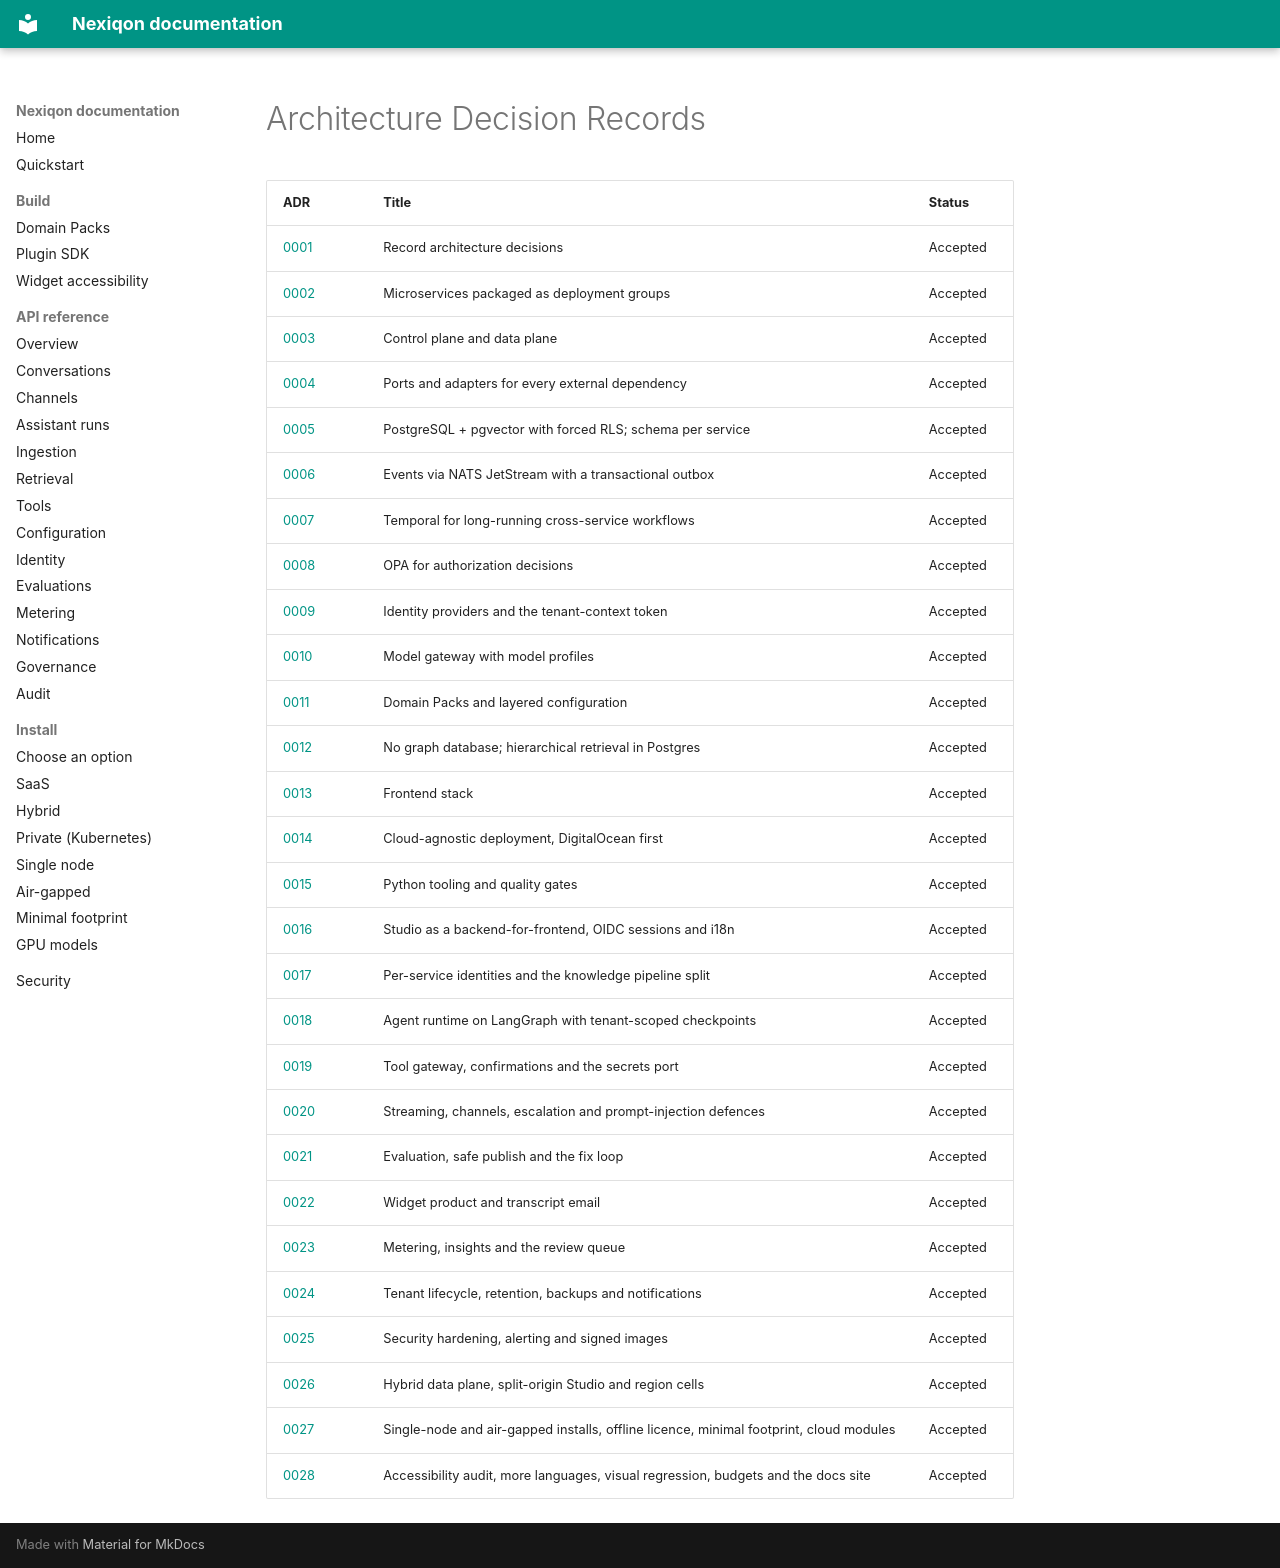

repository: aanaruna78/Nexiqon · page: adr/index.html · generator: mkdocs

# Architecture Decision Records

| ADR | Title | Status |
|---|---|---|
| [0001](0001-record-architecture-decisions.md) | Record architecture decisions | Accepted |
| [0002](0002-microservices-packaged-as-deployment-groups.md) | Microservices packaged as deployment groups | Accepted |
| [0003](0003-control-plane-and-data-plane.md) | Control plane and data plane | Accepted |
| [0004](0004-ports-and-adapters-for-every-external-dependency.md) | Ports and adapters for every external dependency | Accepted |
| [0005](0005-postgresql-and-pgvector-with-forced-rls-schema-per-service.md) | PostgreSQL + pgvector with forced RLS; schema per service | Accepted |
| [0006](0006-events-via-nats-jetstream-with-a-transactional-outbox.md) | Events via NATS JetStream with a transactional outbox | Accepted |
| [0007](0007-temporal-for-long-running-cross-service-workflows.md) | Temporal for long-running cross-service workflows | Accepted |
| [0008](0008-opa-for-authorization-decisions.md) | OPA for authorization decisions | Accepted |
| [0009](0009-identity-providers-and-the-tenant-context-token.md) | Identity providers and the tenant-context token | Accepted |
| [0010](0010-model-gateway-with-model-profiles.md) | Model gateway with model profiles | Accepted |
| [0011](0011-domain-packs-and-layered-configuration.md) | Domain Packs and layered configuration | Accepted |
| [0012](0012-no-graph-database-hierarchical-retrieval-in-postgres.md) | No graph database; hierarchical retrieval in Postgres | Accepted |
| [0013](0013-frontend-stack.md) | Frontend stack | Accepted |
| [0014](0014-cloud-agnostic-deployment-digitalocean-first.md) | Cloud-agnostic deployment, DigitalOcean first | Accepted |
| [0015](0015-python-tooling-and-quality-gates.md) | Python tooling and quality gates | Accepted |
| [0016](0016-studio-bff-auth-and-i18n.md) | Studio as a backend-for-frontend, OIDC sessions and i18n | Accepted |
| [0017](0017-service-identities-and-the-knowledge-pipeline.md) | Per-service identities and the knowledge pipeline split | Accepted |
| [0018](0018-agent-runtime-on-langgraph-with-tenant-checkpoints.md) | Agent runtime on LangGraph with tenant-scoped checkpoints | Accepted |
| [0019](0019-tool-gateway.md) | Tool gateway, confirmations and the secrets port | Accepted |
| [0020](0020-streaming-channels-escalation-and-injection-defences.md) | Streaming, channels, escalation and prompt-injection defences | Accepted |
| [0021](0021-evaluation-safe-publish-and-the-fix-loop.md) | Evaluation, safe publish and the fix loop | Accepted |
| [0022](0022-widget-product-and-transcript-email.md) | Widget product and transcript email | Accepted |
| [0023](0023-metering-insights-and-the-review-queue.md) | Metering, insights and the review queue | Accepted |
| [0024](0024-tenant-lifecycle-retention-backups-and-notifications.md) | Tenant lifecycle, retention, backups and notifications | Accepted |
| [0025](0025-security-hardening-alerting-and-signed-images.md) | Security hardening, alerting and signed images | Accepted |
| [0026](0026-hybrid-data-plane-split-origin-and-region-cells.md) | Hybrid data plane, split-origin Studio and region cells | Accepted |
| [0027](0027-single-node-air-gapped-licence-and-cloud-modules.md) | Single-node and air-gapped installs, offline licence, minimal footprint, cloud modules | Accepted |
| [0028](0028-accessibility-languages-visual-regression-budgets-and-docs.md) | Accessibility audit, more languages, visual regression, budgets and the docs site | Accepted |
